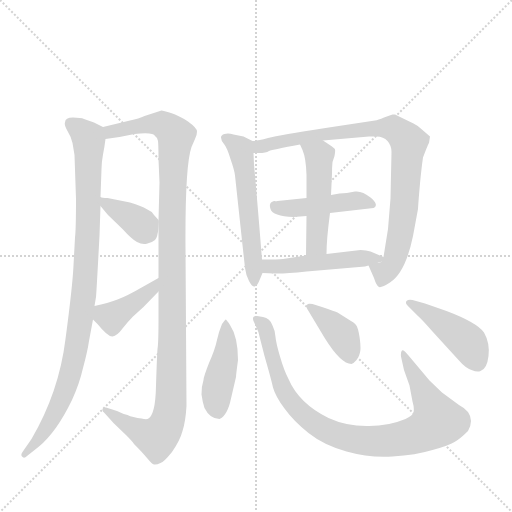
t = 0.00 s
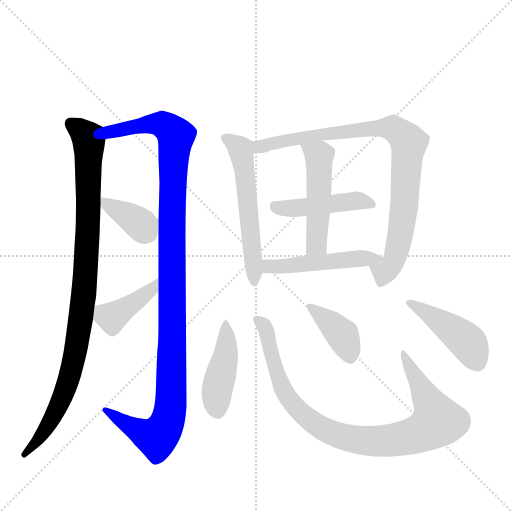
t = 1.94 s
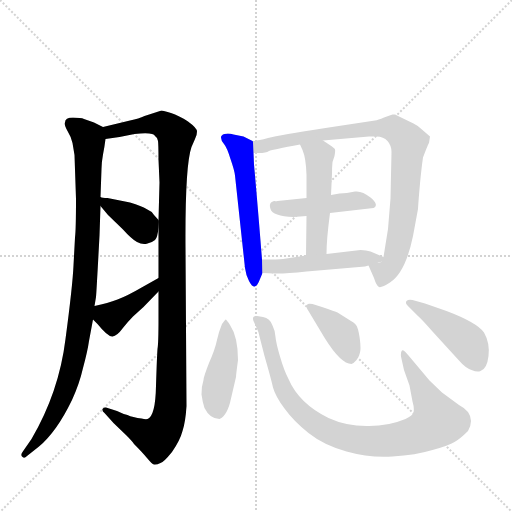
t = 3.87 s
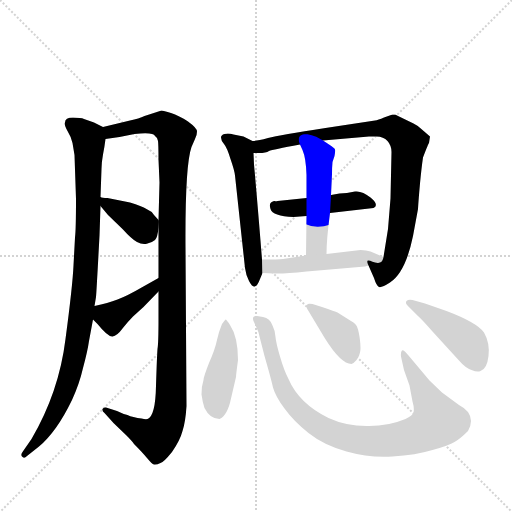
t = 5.81 s
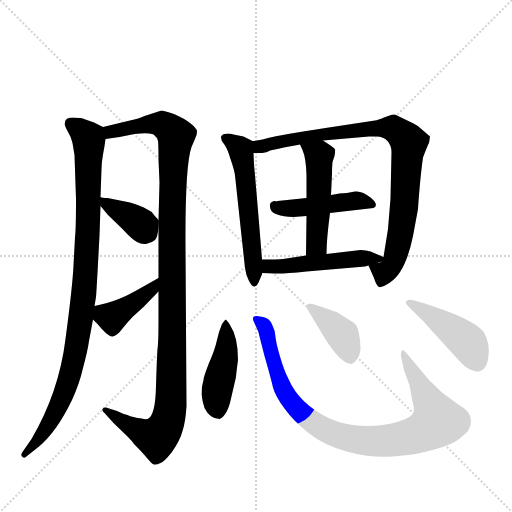
t = 7.74 s
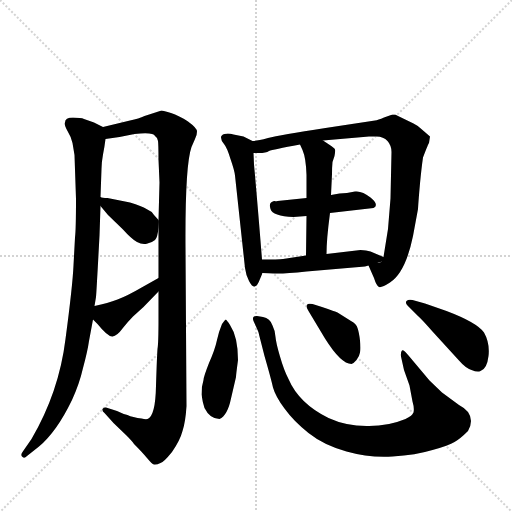
t = 9.68 s

The animated SVG that drew these frames (rendered in a browser with its animation timeline set to each time). Animation: 13 CSS @keyframes rules; one cycle of 9.68 s.

<svg version="1.1" viewBox="0 0 1024 1024" xmlns="http://www.w3.org/2000/svg">
  <g stroke="lightgray" stroke-dasharray="1,1" stroke-width="1" transform="scale(4, 4)">
    <line x1="0" y1="0" x2="256" y2="256"></line>
    <line x1="256" y1="0" x2="0" y2="256"></line>
    <line x1="128" y1="0" x2="128" y2="256"></line>
    <line x1="0" y1="128" x2="256" y2="128"></line>
  </g>
  <g transform="scale(1, -1) translate(0, -860)">
    <style type="text/css">
      
        @keyframes keyframes0 {
          from {
            stroke: blue;
            stroke-dashoffset: 963;
            stroke-width: 128;
          }
          76% {
            animation-timing-function: step-end;
            stroke: blue;
            stroke-dashoffset: 0;
            stroke-width: 128;
          }
          to {
            stroke: black;
            stroke-width: 1024;
          }
        }
        #make-me-a-hanzi-animation-0 {
          animation: keyframes0 1.03369140625s both;
          animation-delay: 0s;
          animation-timing-function: linear;
        }
      
        @keyframes keyframes1 {
          from {
            stroke: blue;
            stroke-dashoffset: 1132;
            stroke-width: 128;
          }
          79% {
            animation-timing-function: step-end;
            stroke: blue;
            stroke-dashoffset: 0;
            stroke-width: 128;
          }
          to {
            stroke: black;
            stroke-width: 1024;
          }
        }
        #make-me-a-hanzi-animation-1 {
          animation: keyframes1 1.1712239583333333s both;
          animation-delay: 1.03369140625s;
          animation-timing-function: linear;
        }
      
        @keyframes keyframes2 {
          from {
            stroke: blue;
            stroke-dashoffset: 374;
            stroke-width: 128;
          }
          55% {
            animation-timing-function: step-end;
            stroke: blue;
            stroke-dashoffset: 0;
            stroke-width: 128;
          }
          to {
            stroke: black;
            stroke-width: 1024;
          }
        }
        #make-me-a-hanzi-animation-2 {
          animation: keyframes2 0.5543619791666666s both;
          animation-delay: 2.204915364583333s;
          animation-timing-function: linear;
        }
      
        @keyframes keyframes3 {
          from {
            stroke: blue;
            stroke-dashoffset: 400;
            stroke-width: 128;
          }
          57% {
            animation-timing-function: step-end;
            stroke: blue;
            stroke-dashoffset: 0;
            stroke-width: 128;
          }
          to {
            stroke: black;
            stroke-width: 1024;
          }
        }
        #make-me-a-hanzi-animation-3 {
          animation: keyframes3 0.5755208333333334s both;
          animation-delay: 2.7592773437499996s;
          animation-timing-function: linear;
        }
      
        @keyframes keyframes4 {
          from {
            stroke: blue;
            stroke-dashoffset: 557;
            stroke-width: 128;
          }
          64% {
            animation-timing-function: step-end;
            stroke: blue;
            stroke-dashoffset: 0;
            stroke-width: 128;
          }
          to {
            stroke: black;
            stroke-width: 1024;
          }
        }
        #make-me-a-hanzi-animation-4 {
          animation: keyframes4 0.7032877604166666s both;
          animation-delay: 3.334798177083333s;
          animation-timing-function: linear;
        }
      
        @keyframes keyframes5 {
          from {
            stroke: blue;
            stroke-dashoffset: 869;
            stroke-width: 128;
          }
          74% {
            animation-timing-function: step-end;
            stroke: blue;
            stroke-dashoffset: 0;
            stroke-width: 128;
          }
          to {
            stroke: black;
            stroke-width: 1024;
          }
        }
        #make-me-a-hanzi-animation-5 {
          animation: keyframes5 0.9571940104166666s both;
          animation-delay: 4.0380859375s;
          animation-timing-function: linear;
        }
      
        @keyframes keyframes6 {
          from {
            stroke: blue;
            stroke-dashoffset: 449;
            stroke-width: 128;
          }
          59% {
            animation-timing-function: step-end;
            stroke: blue;
            stroke-dashoffset: 0;
            stroke-width: 128;
          }
          to {
            stroke: black;
            stroke-width: 1024;
          }
        }
        #make-me-a-hanzi-animation-6 {
          animation: keyframes6 0.6153971354166666s both;
          animation-delay: 4.995279947916667s;
          animation-timing-function: linear;
        }
      
        @keyframes keyframes7 {
          from {
            stroke: blue;
            stroke-dashoffset: 489;
            stroke-width: 128;
          }
          61% {
            animation-timing-function: step-end;
            stroke: blue;
            stroke-dashoffset: 0;
            stroke-width: 128;
          }
          to {
            stroke: black;
            stroke-width: 1024;
          }
        }
        #make-me-a-hanzi-animation-7 {
          animation: keyframes7 0.64794921875s both;
          animation-delay: 5.610677083333334s;
          animation-timing-function: linear;
        }
      
        @keyframes keyframes8 {
          from {
            stroke: blue;
            stroke-dashoffset: 488;
            stroke-width: 128;
          }
          61% {
            animation-timing-function: step-end;
            stroke: blue;
            stroke-dashoffset: 0;
            stroke-width: 128;
          }
          to {
            stroke: black;
            stroke-width: 1024;
          }
        }
        #make-me-a-hanzi-animation-8 {
          animation: keyframes8 0.6471354166666666s both;
          animation-delay: 6.258626302083334s;
          animation-timing-function: linear;
        }
      
        @keyframes keyframes9 {
          from {
            stroke: blue;
            stroke-dashoffset: 435;
            stroke-width: 128;
          }
          59% {
            animation-timing-function: step-end;
            stroke: blue;
            stroke-dashoffset: 0;
            stroke-width: 128;
          }
          to {
            stroke: black;
            stroke-width: 1024;
          }
        }
        #make-me-a-hanzi-animation-9 {
          animation: keyframes9 0.60400390625s both;
          animation-delay: 6.905761718750001s;
          animation-timing-function: linear;
        }
      
        @keyframes keyframes10 {
          from {
            stroke: blue;
            stroke-dashoffset: 911;
            stroke-width: 128;
          }
          75% {
            animation-timing-function: step-end;
            stroke: blue;
            stroke-dashoffset: 0;
            stroke-width: 128;
          }
          to {
            stroke: black;
            stroke-width: 1024;
          }
        }
        #make-me-a-hanzi-animation-10 {
          animation: keyframes10 0.9913736979166666s both;
          animation-delay: 7.509765625000001s;
          animation-timing-function: linear;
        }
      
        @keyframes keyframes11 {
          from {
            stroke: blue;
            stroke-dashoffset: 389;
            stroke-width: 128;
          }
          56% {
            animation-timing-function: step-end;
            stroke: blue;
            stroke-dashoffset: 0;
            stroke-width: 128;
          }
          to {
            stroke: black;
            stroke-width: 1024;
          }
        }
        #make-me-a-hanzi-animation-11 {
          animation: keyframes11 0.5665690104166666s both;
          animation-delay: 8.501139322916668s;
          animation-timing-function: linear;
        }
      
        @keyframes keyframes12 {
          from {
            stroke: blue;
            stroke-dashoffset: 441;
            stroke-width: 128;
          }
          59% {
            animation-timing-function: step-end;
            stroke: blue;
            stroke-dashoffset: 0;
            stroke-width: 128;
          }
          to {
            stroke: black;
            stroke-width: 1024;
          }
        }
        #make-me-a-hanzi-animation-12 {
          animation: keyframes12 0.60888671875s both;
          animation-delay: 9.067708333333334s;
          animation-timing-function: linear;
        }
      
    </style>
    
      <path d="M 130 615 Q 128 610 135 598 Q 143 585 145 574 L 149 550 L 152 462 Q 152 400 150 385 L 147 329 Q 145 287 131 182 Q 118 76 63 -18 L 45 -44 Q 41 -49 44 -53 Q 48 -58 54 -52 L 78 -33 Q 113 -4 144 60 Q 159 93 166 124 Q 175 157 178 178 L 186 221 L 189 248 L 192 266 Q 193 276 199 389 L 201 448 L 201 466 L 203 522 Q 203 535 206 551 Q 209 566 211 582 C 214 602 214 602 206 606 L 188 615 L 168 622 Q 162 625 146 625 Q 130 625 130 615 Z" fill="lightgray"></path>
    
      <path d="M 317 277 L 317 220 Q 317 174 315 162 Q 314 150 312 89 Q 311 28 295 22 Q 291 21 283 23 Q 275 24 267 26 Q 260 27 255 30 Q 246 32 234 38 L 212 45 Q 207 46 205 42 Q 204 37 209 34 L 227 14 L 253 -11 Q 265 -23 268 -28 Q 284 -44 294 -56 Q 304 -68 308 -69 Q 313 -70 321 -66 Q 327 -65 344 -44 Q 360 -21 365 -2 Q 371 16 373 48 L 371 365 Q 370 529 383 566 L 390 582 Q 394 589 394 597 Q 394 604 376 617 Q 358 629 342 634 Q 327 639 323 639 Q 300 632 289 628 Q 278 623 260 619 L 206 606 C 177 599 181 578 211 582 L 239 586 L 269 592 Q 307 596 310 588 Q 315 585 316 578 Q 317 571 317 541 L 319 495 L 317 420 L 317 405 L 317 304 L 317 277 Z" fill="lightgray"></path>
    
      <path d="M 201 448 L 216 430 L 245 402 Q 263 382 274 376 Q 285 370 295 373 Q 305 376 310 380 Q 315 384 317 405 C 318 418 318 418 317 420 L 308 430 Q 303 438 293 442 Q 284 448 260 455 L 215 464 Q 204 464 201 466 C 181 472 182 471 201 448 Z" fill="lightgray"></path>
    
      <path d="M 186 221 L 195 212 Q 216 186 225 187 Q 234 188 245 203 Q 256 217 266 227 L 287 246 L 317 277 C 338 299 343 319 317 304 L 285 286 Q 254 268 235 261 Q 216 254 189 248 C 165 242 165 242 186 221 Z" fill="lightgray"></path>
    
      <path d="M 508 531 L 507 554 C 506 578 506 578 505 578 L 487 587 L 467 591 Q 457 594 449 592 Q 442 590 442 585 Q 442 579 448 572 Q 454 565 461 542 Q 469 519 470 509 L 490 324 Q 492 309 498 298 Q 510 274 520 302 L 525 314 L 524 341 Q 514 466 508 531 Z" fill="lightgray"></path>
    
      <path d="M 507 554 L 518 554 Q 532 554 538 558 Q 545 561 600 571 L 646 579 L 738 587 L 753 587 Q 767 587 775 578 Q 783 569 783 556 L 781 463 L 776 402 L 767 346 C 762 316 725 356 737 329 L 748 304 Q 753 288 758 286 Q 763 284 780 295 Q 811 315 826 388 L 836 442 Q 837 460 840 493 Q 843 525 846 545 Q 857 574 858 574 L 860 587 L 845 600 Q 836 609 827 613 L 794 629 Q 791 631 790 631 L 785 631 L 768 625 Q 756 620 750 619 L 651 604 Q 559 590 536 584 Q 514 578 505 578 C 475 573 477 553 507 554 Z" fill="lightgray"></path>
    
      <path d="M 613 464 L 555 458 Q 552 457 549 458 Q 547 459 542 455 Q 538 451 541 442 Q 545 428 587 426 L 613 428 L 660 434 L 747 444 Q 759 450 741 465 Q 724 479 710 477 Q 693 473 679 473 L 662 470 L 613 464 Z" fill="lightgray"></path>
    
      <path d="M 600 571 L 605 560 Q 612 544 613 510 L 613 464 L 613 428 L 612 349 C 612 319 653 322 653 352 Q 653 381 660 434 L 662 470 L 664 512 Q 664 526 665 536 L 669 548 Q 671 559 670 561 Q 670 563 658 571 L 646 579 C 621 596 588 598 600 571 Z" fill="lightgray"></path>
    
      <path d="M 612 349 L 566 342 Q 557 341 524 341 C 494 341 495 315 525 314 L 549 313 Q 566 312 613 317 L 730 327 L 737 329 C 766 337 780 340 767 346 L 741 357 Q 733 360 721 360 L 653 352 L 612 349 Z" fill="lightgray"></path>
    
      <path d="M 476 140 Q 476 186 460 210 Q 453 221 451 221 Q 448 218 444 212 Q 438 198 434 180 Q 430 161 418 134 Q 407 106 407 100 Q 403 88 403 71 Q 405 56 409 44 Q 420 22 439 22 Q 455 29 462 63 L 472 106 Q 472 110 476 140 Z" fill="lightgray"></path>
    
      <path d="M 526 226 L 514 228 Q 503 229 507 218 L 516 198 Q 518 193 518 191 L 529 148 Q 542 103 546 85 Q 551 67 569 43 Q 587 18 617 -6 Q 647 -30 693 -43 Q 739 -56 785 -53 Q 832 -50 865 -40 Q 898 -31 909 -24 Q 920 -18 936 -2 Q 948 19 936 36 Q 928 45 918 50 L 884 75 L 859 99 L 817 149 Q 807 161 804 159 Q 801 156 802 147 L 808 120 L 819 89 L 825 57 Q 829 44 827 35 Q 825 29 811 22 Q 775 7 733 8 Q 692 8 657 24 Q 598 53 577 102 Q 568 119 560 147 Q 552 174 551 186 Q 551 197 545 209 Q 540 224 526 226 Z" fill="lightgray"></path>
    
      <path d="M 644 246 L 625 252 Q 615 254 614 250 Q 611 247 617 238 L 650 183 Q 682 132 703 132 Q 708 134 713 140 Q 719 148 720 155 Q 722 162 720 179 Q 718 196 715 204 Q 713 212 702 218 L 675 235 Q 671 237 644 246 Z" fill="lightgray"></path>
    
      <path d="M 850 253 L 825 260 Q 817 262 813 258 Q 810 254 815 249 L 836 228 Q 844 221 865 197 L 918 139 Q 931 124 943 120 Q 955 115 961 118 Q 974 122 977 148 Q 980 174 968 195 Q 954 215 893 238 L 850 253 Z" fill="lightgray"></path>
    
    
      <clipPath id="make-me-a-hanzi-clip-0">
        <path d="M 130 615 Q 128 610 135 598 Q 143 585 145 574 L 149 550 L 152 462 Q 152 400 150 385 L 147 329 Q 145 287 131 182 Q 118 76 63 -18 L 45 -44 Q 41 -49 44 -53 Q 48 -58 54 -52 L 78 -33 Q 113 -4 144 60 Q 159 93 166 124 Q 175 157 178 178 L 186 221 L 189 248 L 192 266 Q 193 276 199 389 L 201 448 L 201 466 L 203 522 Q 203 535 206 551 Q 209 566 211 582 C 214 602 214 602 206 606 L 188 615 L 168 622 Q 162 625 146 625 Q 130 625 130 615 Z"></path>
      </clipPath>
      <path clip-path="url(#make-me-a-hanzi-clip-0)" d="M 142 613 L 165 597 L 178 579 L 175 377 L 161 218 L 147 137 L 123 61 L 82 -12 L 49 -49" fill="none" id="make-me-a-hanzi-animation-0" stroke-dasharray="835 1670" stroke-linecap="round"></path>
    
      <clipPath id="make-me-a-hanzi-clip-1">
        <path d="M 317 277 L 317 220 Q 317 174 315 162 Q 314 150 312 89 Q 311 28 295 22 Q 291 21 283 23 Q 275 24 267 26 Q 260 27 255 30 Q 246 32 234 38 L 212 45 Q 207 46 205 42 Q 204 37 209 34 L 227 14 L 253 -11 Q 265 -23 268 -28 Q 284 -44 294 -56 Q 304 -68 308 -69 Q 313 -70 321 -66 Q 327 -65 344 -44 Q 360 -21 365 -2 Q 371 16 373 48 L 371 365 Q 370 529 383 566 L 390 582 Q 394 589 394 597 Q 394 604 376 617 Q 358 629 342 634 Q 327 639 323 639 Q 300 632 289 628 Q 278 623 260 619 L 206 606 C 177 599 181 578 211 582 L 239 586 L 269 592 Q 307 596 310 588 Q 315 585 316 578 Q 317 571 317 541 L 319 495 L 317 420 L 317 405 L 317 304 L 317 277 Z"></path>
      </clipPath>
      <path clip-path="url(#make-me-a-hanzi-clip-1)" d="M 214 601 L 221 596 L 288 611 L 323 612 L 352 584 L 343 413 L 343 87 L 336 20 L 312 -15 L 262 7 L 210 40" fill="none" id="make-me-a-hanzi-animation-1" stroke-dasharray="1004 2008" stroke-linecap="round"></path>
    
      <clipPath id="make-me-a-hanzi-clip-2">
        <path d="M 201 448 L 216 430 L 245 402 Q 263 382 274 376 Q 285 370 295 373 Q 305 376 310 380 Q 315 384 317 405 C 318 418 318 418 317 420 L 308 430 Q 303 438 293 442 Q 284 448 260 455 L 215 464 Q 204 464 201 466 C 181 472 182 471 201 448 Z"></path>
      </clipPath>
      <path clip-path="url(#make-me-a-hanzi-clip-2)" d="M 208 462 L 214 451 L 281 412 L 299 391" fill="none" id="make-me-a-hanzi-animation-2" stroke-dasharray="246 492" stroke-linecap="round"></path>
    
      <clipPath id="make-me-a-hanzi-clip-3">
        <path d="M 186 221 L 195 212 Q 216 186 225 187 Q 234 188 245 203 Q 256 217 266 227 L 287 246 L 317 277 C 338 299 343 319 317 304 L 285 286 Q 254 268 235 261 Q 216 254 189 248 C 165 242 165 242 186 221 Z"></path>
      </clipPath>
      <path clip-path="url(#make-me-a-hanzi-clip-3)" d="M 200 240 L 210 229 L 228 228 L 292 271 L 314 297" fill="none" id="make-me-a-hanzi-animation-3" stroke-dasharray="272 544" stroke-linecap="round"></path>
    
      <clipPath id="make-me-a-hanzi-clip-4">
        <path d="M 508 531 L 507 554 C 506 578 506 578 505 578 L 487 587 L 467 591 Q 457 594 449 592 Q 442 590 442 585 Q 442 579 448 572 Q 454 565 461 542 Q 469 519 470 509 L 490 324 Q 492 309 498 298 Q 510 274 520 302 L 525 314 L 524 341 Q 514 466 508 531 Z"></path>
      </clipPath>
      <path clip-path="url(#make-me-a-hanzi-clip-4)" d="M 452 582 L 481 562 L 509 298" fill="none" id="make-me-a-hanzi-animation-4" stroke-dasharray="429 858" stroke-linecap="round"></path>
    
      <clipPath id="make-me-a-hanzi-clip-5">
        <path d="M 507 554 L 518 554 Q 532 554 538 558 Q 545 561 600 571 L 646 579 L 738 587 L 753 587 Q 767 587 775 578 Q 783 569 783 556 L 781 463 L 776 402 L 767 346 C 762 316 725 356 737 329 L 748 304 Q 753 288 758 286 Q 763 284 780 295 Q 811 315 826 388 L 836 442 Q 837 460 840 493 Q 843 525 846 545 Q 857 574 858 574 L 860 587 L 845 600 Q 836 609 827 613 L 794 629 Q 791 631 790 631 L 785 631 L 768 625 Q 756 620 750 619 L 651 604 Q 559 590 536 584 Q 514 578 505 578 C 475 573 477 553 507 554 Z"></path>
      </clipPath>
      <path clip-path="url(#make-me-a-hanzi-clip-5)" d="M 512 573 L 523 567 L 641 593 L 770 605 L 788 602 L 808 587 L 818 568 L 800 384 L 788 338 L 769 317 L 761 294" fill="none" id="make-me-a-hanzi-animation-5" stroke-dasharray="741 1482" stroke-linecap="round"></path>
    
      <clipPath id="make-me-a-hanzi-clip-6">
        <path d="M 613 464 L 555 458 Q 552 457 549 458 Q 547 459 542 455 Q 538 451 541 442 Q 545 428 587 426 L 613 428 L 660 434 L 747 444 Q 759 450 741 465 Q 724 479 710 477 Q 693 473 679 473 L 662 470 L 613 464 Z"></path>
      </clipPath>
      <path clip-path="url(#make-me-a-hanzi-clip-6)" d="M 549 448 L 579 443 L 714 459 L 740 453" fill="none" id="make-me-a-hanzi-animation-6" stroke-dasharray="321 642" stroke-linecap="round"></path>
    
      <clipPath id="make-me-a-hanzi-clip-7">
        <path d="M 600 571 L 605 560 Q 612 544 613 510 L 613 464 L 613 428 L 612 349 C 612 319 653 322 653 352 Q 653 381 660 434 L 662 470 L 664 512 Q 664 526 665 536 L 669 548 Q 671 559 670 561 Q 670 563 658 571 L 646 579 C 621 596 588 598 600 571 Z"></path>
      </clipPath>
      <path clip-path="url(#make-me-a-hanzi-clip-7)" d="M 608 568 L 638 548 L 634 382 L 631 369 L 618 357" fill="none" id="make-me-a-hanzi-animation-7" stroke-dasharray="361 722" stroke-linecap="round"></path>
    
      <clipPath id="make-me-a-hanzi-clip-8">
        <path d="M 612 349 L 566 342 Q 557 341 524 341 C 494 341 495 315 525 314 L 549 313 Q 566 312 613 317 L 730 327 L 737 329 C 766 337 780 340 767 346 L 741 357 Q 733 360 721 360 L 653 352 L 612 349 Z"></path>
      </clipPath>
      <path clip-path="url(#make-me-a-hanzi-clip-8)" d="M 531 321 L 539 328 L 760 347" fill="none" id="make-me-a-hanzi-animation-8" stroke-dasharray="360 720" stroke-linecap="round"></path>
    
      <clipPath id="make-me-a-hanzi-clip-9">
        <path d="M 476 140 Q 476 186 460 210 Q 453 221 451 221 Q 448 218 444 212 Q 438 198 434 180 Q 430 161 418 134 Q 407 106 407 100 Q 403 88 403 71 Q 405 56 409 44 Q 420 22 439 22 Q 455 29 462 63 L 472 106 Q 472 110 476 140 Z"></path>
      </clipPath>
      <path clip-path="url(#make-me-a-hanzi-clip-9)" d="M 452 213 L 453 163 L 433 69 L 436 36" fill="none" id="make-me-a-hanzi-animation-9" stroke-dasharray="307 614" stroke-linecap="round"></path>
    
      <clipPath id="make-me-a-hanzi-clip-10">
        <path d="M 526 226 L 514 228 Q 503 229 507 218 L 516 198 Q 518 193 518 191 L 529 148 Q 542 103 546 85 Q 551 67 569 43 Q 587 18 617 -6 Q 647 -30 693 -43 Q 739 -56 785 -53 Q 832 -50 865 -40 Q 898 -31 909 -24 Q 920 -18 936 -2 Q 948 19 936 36 Q 928 45 918 50 L 884 75 L 859 99 L 817 149 Q 807 161 804 159 Q 801 156 802 147 L 808 120 L 819 89 L 825 57 Q 829 44 827 35 Q 825 29 811 22 Q 775 7 733 8 Q 692 8 657 24 Q 598 53 577 102 Q 568 119 560 147 Q 552 174 551 186 Q 551 197 545 209 Q 540 224 526 226 Z"></path>
      </clipPath>
      <path clip-path="url(#make-me-a-hanzi-clip-10)" d="M 518 217 L 533 198 L 549 127 L 578 61 L 625 16 L 693 -16 L 749 -23 L 790 -20 L 839 -7 L 876 17 L 805 153" fill="none" id="make-me-a-hanzi-animation-10" stroke-dasharray="783 1566" stroke-linecap="round"></path>
    
      <clipPath id="make-me-a-hanzi-clip-11">
        <path d="M 644 246 L 625 252 Q 615 254 614 250 Q 611 247 617 238 L 650 183 Q 682 132 703 132 Q 708 134 713 140 Q 719 148 720 155 Q 722 162 720 179 Q 718 196 715 204 Q 713 212 702 218 L 675 235 Q 671 237 644 246 Z"></path>
      </clipPath>
      <path clip-path="url(#make-me-a-hanzi-clip-11)" d="M 621 245 L 685 189 L 701 144" fill="none" id="make-me-a-hanzi-animation-11" stroke-dasharray="261 522" stroke-linecap="round"></path>
    
      <clipPath id="make-me-a-hanzi-clip-12">
        <path d="M 850 253 L 825 260 Q 817 262 813 258 Q 810 254 815 249 L 836 228 Q 844 221 865 197 L 918 139 Q 931 124 943 120 Q 955 115 961 118 Q 974 122 977 148 Q 980 174 968 195 Q 954 215 893 238 L 850 253 Z"></path>
      </clipPath>
      <path clip-path="url(#make-me-a-hanzi-clip-12)" d="M 820 255 L 929 181 L 955 135" fill="none" id="make-me-a-hanzi-animation-12" stroke-dasharray="313 626" stroke-linecap="round"></path>
    
  </g>
</svg>
